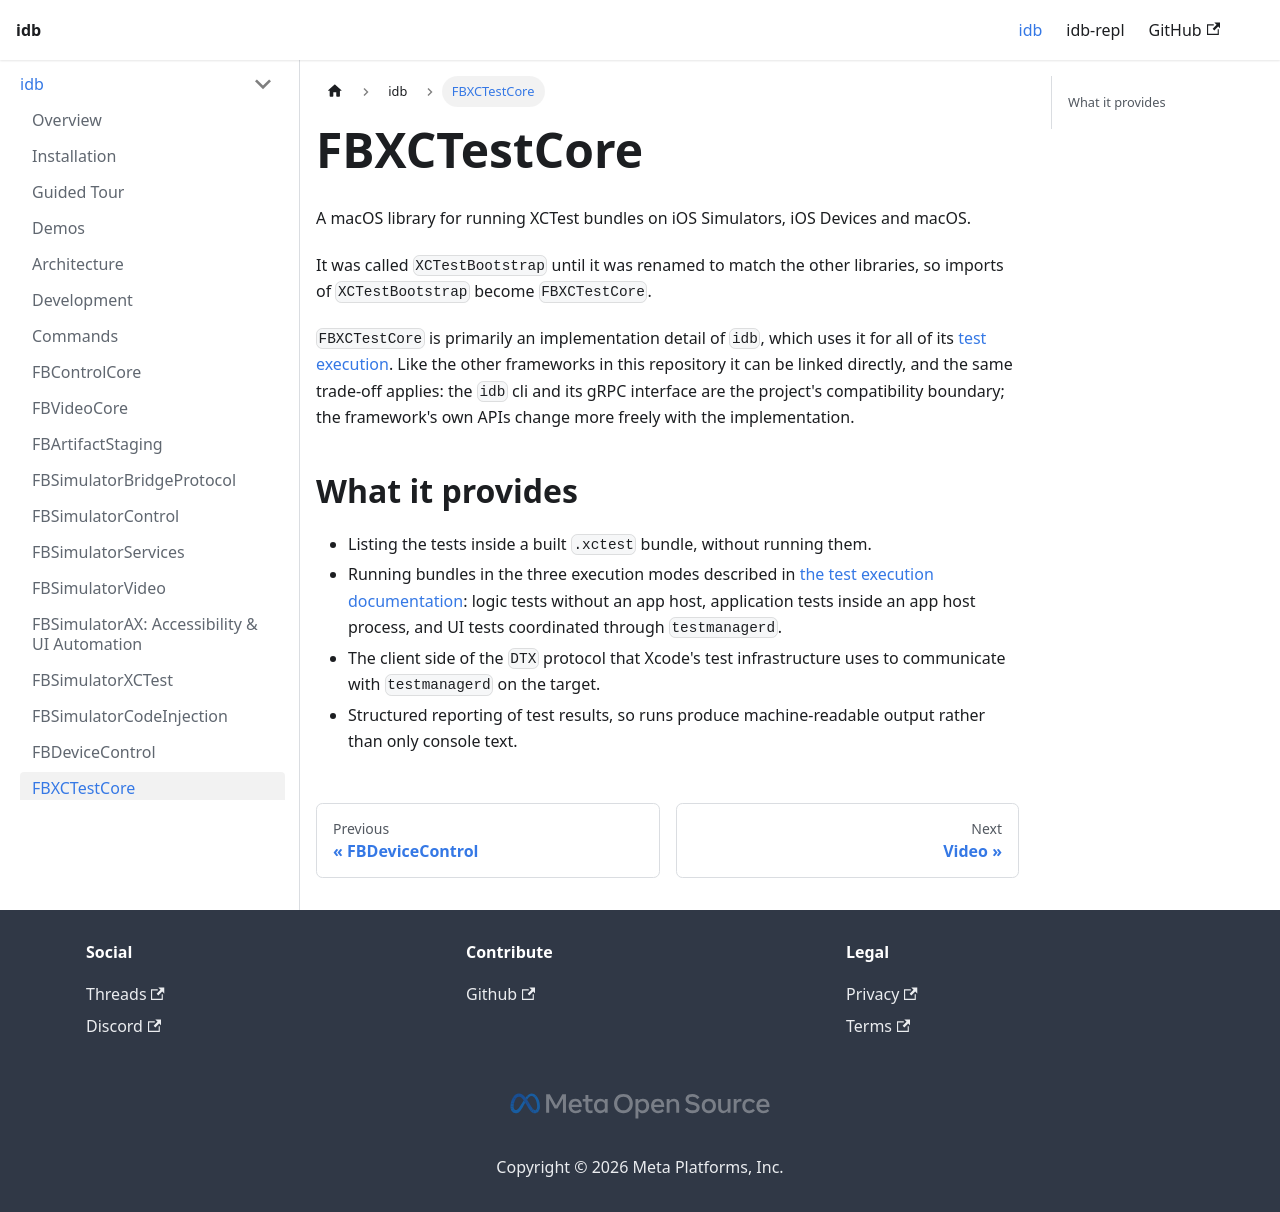

repository: facebook/idb · page: idb/fbxctestcore/index.html · generator: docusaurus

# FBXCTestCore

A macOS library for running XCTest bundles on iOS Simulators, iOS Devices and macOS.

It was called `XCTestBootstrap` until it was renamed to match the other libraries, so imports of `XCTestBootstrap` become `FBXCTestCore`.

`FBXCTestCore` is primarily an implementation detail of `idb`, which uses it for all of its [test execution](https://www.fbidb.io/idb/test-execution). Like the other frameworks in this repository it can be linked directly, and the same trade-off applies: the `idb` cli and its gRPC interface are the project's compatibility boundary; the framework's own APIs change more freely with the implementation.

## What it provides

- Listing the tests inside a built `.xctest` bundle, without running them.
- Running bundles in the three execution modes described in [the test execution documentation](https://www.fbidb.io/idb/test-execution): logic tests without an app host, application tests inside an app host process, and UI tests coordinated through `testmanagerd`.
- The client side of the `DTX` protocol that Xcode's test infrastructure uses to communicate with `testmanagerd` on the target.
- Structured reporting of test results, so runs produce machine-readable output rather than only console text.
